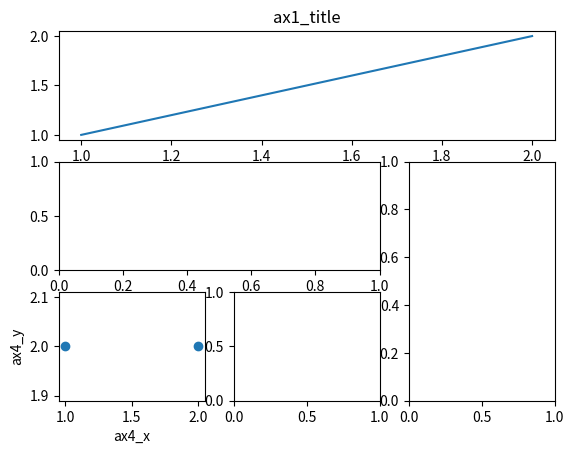
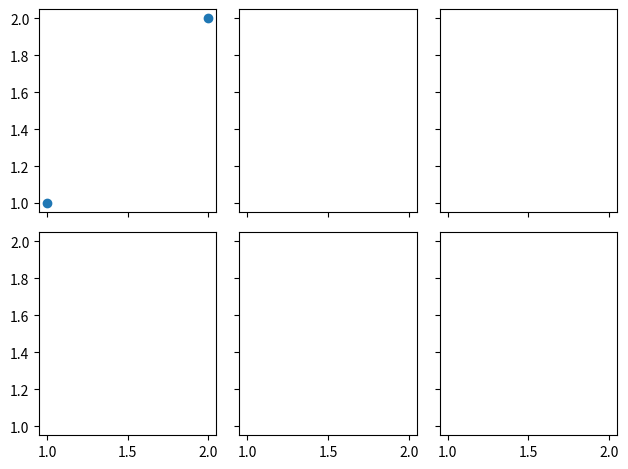

Python code for these plots, in order:
import matplotlib.pyplot as plt
import matplotlib.gridspec as gridspec

# method 1: subplot2grid
##########################
plt.figure()
ax1 = plt.subplot2grid((3, 3), (0, 0), colspan=3)  # stands for axes
ax1.plot([1, 2], [1, 2])
ax1.set_title('ax1_title')
ax2 = plt.subplot2grid((3, 3), (1, 0), colspan=2)
ax3 = plt.subplot2grid((3, 3), (1, 2), rowspan=2)
ax4 = plt.subplot2grid((3, 3), (2, 0))
ax4.scatter([1, 2], [2, 2])
ax4.set_xlabel('ax4_x')
ax4.set_ylabel('ax4_y')
ax5 = plt.subplot2grid((3, 3), (2, 1))

# method 2: gridspec
#########################
plt.figure()
gs = gridspec.GridSpec(3, 3)
# use index from 0
ax6 = plt.subplot(gs[0, :])
ax7 = plt.subplot(gs[1, :2])
ax8 = plt.subplot(gs[1:, 2])
ax9 = plt.subplot(gs[-1, 0])
ax10 = plt.subplot(gs[-1, -2])  # 相当于 2,1

# method 3: easy to define structure
####################################
f, ((ax11, ax12, ax113), (ax13, ax14,ax114)) = plt.subplots(2, 3, sharex=True, sharey=True)
ax11.scatter([1,2], [1,2])

plt.tight_layout()
plt.show()